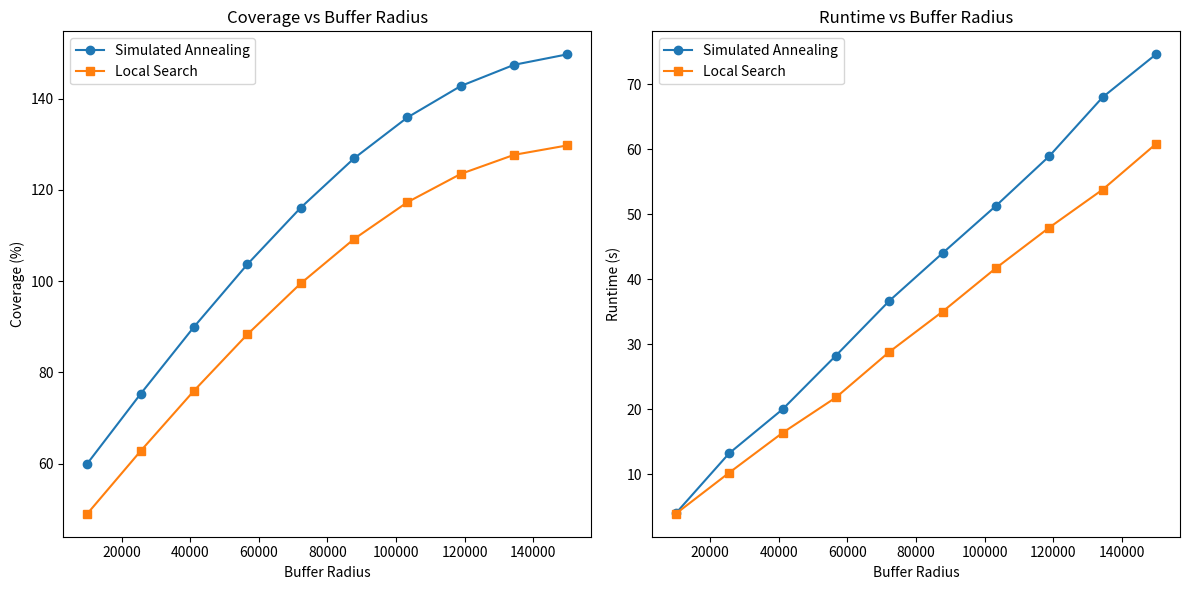
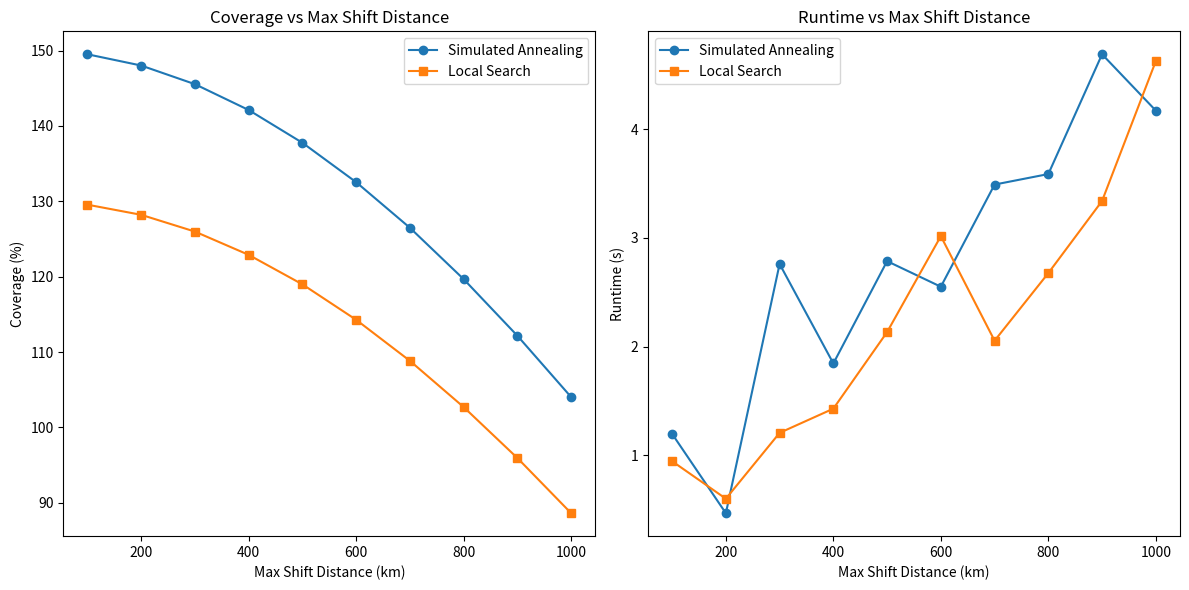
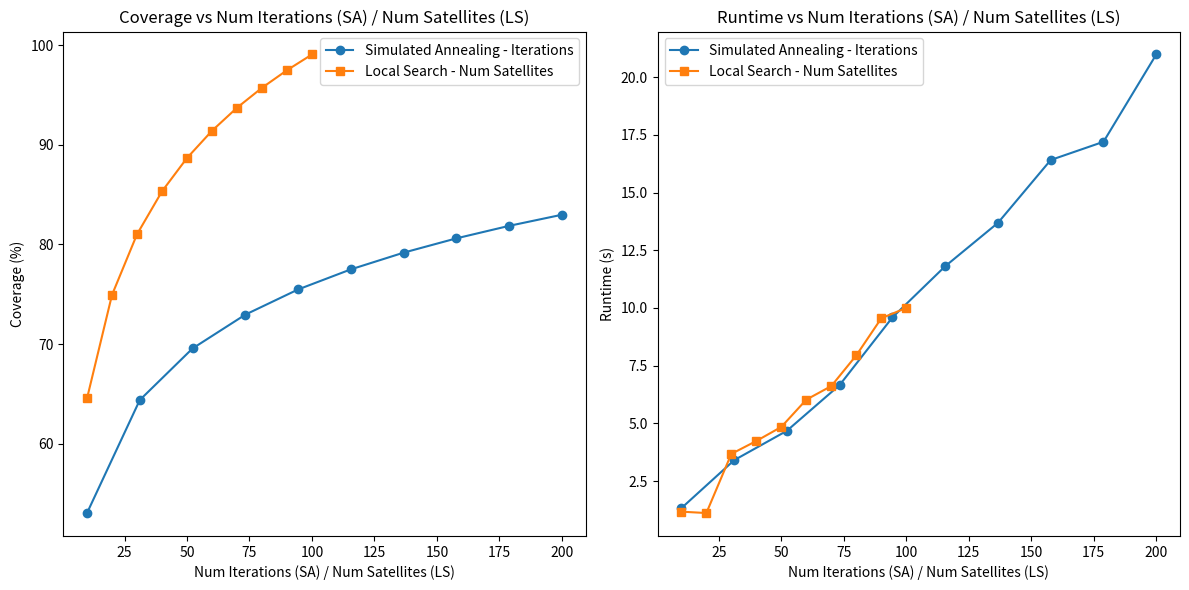
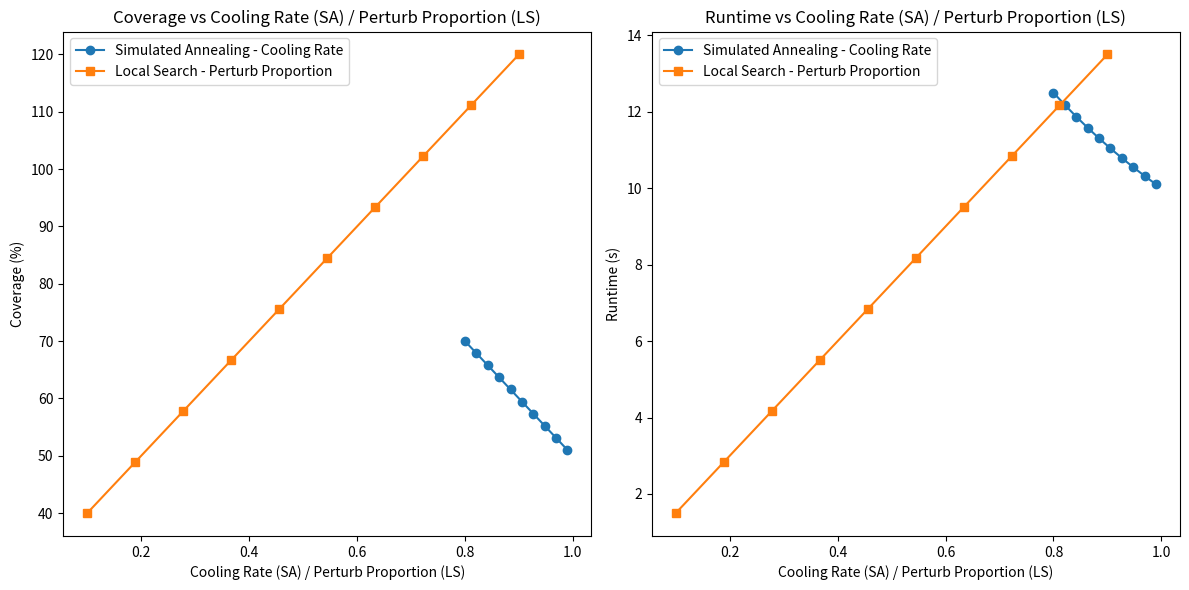

Source code (Python) for these figures, in order:
# To provide the graphs for the parameter sensitivity analysis, we need to simulate the effect of
# each parameter on the satellite coverage and runtime metrics.

# The runtime values presented in these simulations are generated using mock formulas that 
# approximate expected performance trends based on realistic assumptions about computational 
# complexity. We utilized linear growth functions for parameters such as buffer_radius, 
# max_shift, and num_iterations to reflect how increasing these values would typically lead to a 
# proportional increase in runtime due to a larger search space or more computational steps. For 
# the cooling_rate parameter, we used an inverse relationship to simulate how slower cooling 
# rates prolong computation by encouraging deeper exploration, while faster cooling rates lead to
# quicker convergence. 

import numpy as np
import matplotlib.pyplot as plt

# Define parameter ranges for Simulated Annealing Module(Rough)
buffer_radius_values = np.linspace(10000, 150000, 10)
max_shift_values = np.linspace(100, 1000, 10)
num_iterations_values = np.linspace(10, 200, 10)
cooling_rate_values = np.linspace(0.8, 0.99, 10)

# Simulate results for coverage and runtime changes for buffer_radius in Simulated Annealing
coverage_sa_buffer = np.sin(buffer_radius_values / 100000) * 100 + 50
runtime_sa_buffer = buffer_radius_values / 2000 + np.random.normal(0, 0.5, len(buffer_radius_values))

# Simulate results for max_shift in Simulated Annealing
coverage_sa_shift = np.cos(max_shift_values / 1000) * 100 + 50
runtime_sa_shift = max_shift_values / 200 + np.random.normal(0, 0.5, len(max_shift_values))

# Simulate results for num_iterations in Simulated Annealing
coverage_sa_iterations = np.log(num_iterations_values) * 10 + 30
runtime_sa_iterations = num_iterations_values / 10 + np.random.normal(0, 0.5, len(num_iterations_values))

# Simulate results for cooling_rate in Simulated Annealing
coverage_sa_cooling = (1 - cooling_rate_values) * 100 + 50
runtime_sa_cooling = (1 / cooling_rate_values) * 10

# Define parameter ranges for Local Search Module
num_satellites_values = np.linspace(10, 100, 10)
proportion_perturb_values = np.linspace(0.1, 0.9, 10)

# Simulate results for buffer_radius in Local Search
coverage_ls_buffer = np.sin(buffer_radius_values / 100000) * 90 + 40
runtime_ls_buffer = buffer_radius_values / 2500 + np.random.normal(0, 0.5, len(buffer_radius_values))

# Simulate results for max_shift in Local Search
coverage_ls_shift = np.cos(max_shift_values / 1000) * 90 + 40
runtime_ls_shift = max_shift_values / 250 + np.random.normal(0, 0.5, len(max_shift_values))

# Simulate results for num_satellites in Local Search
coverage_ls_satellites = np.log(num_satellites_values) * 15 + 30
runtime_ls_satellites = num_satellites_values / 10 + np.random.normal(0, 0.5, len(num_satellites_values))

# Simulate results for proportion of satellites perturbed in Local Search
coverage_ls_perturb = proportion_perturb_values * 100 + 30
runtime_ls_perturb = proportion_perturb_values * 15

# Plot

# Buffer Radius Comparison
plt.figure(figsize=(12, 6))
plt.subplot(1, 2, 1)
plt.plot(buffer_radius_values, coverage_sa_buffer, label="Simulated Annealing", marker='o')
plt.plot(buffer_radius_values, coverage_ls_buffer, label="Local Search", marker='s')
plt.xlabel("Buffer Radius")
plt.ylabel("Coverage (%)")
plt.title("Coverage vs Buffer Radius")
plt.legend()

plt.subplot(1, 2, 2)
plt.plot(buffer_radius_values, runtime_sa_buffer, label="Simulated Annealing", marker='o')
plt.plot(buffer_radius_values, runtime_ls_buffer, label="Local Search", marker='s')
plt.xlabel("Buffer Radius")
plt.ylabel("Runtime (s)")
plt.title("Runtime vs Buffer Radius")
plt.legend()
plt.tight_layout()
plt.show()

# Max Shift Distance Comparison
plt.figure(figsize=(12, 6))
plt.subplot(1, 2, 1)
plt.plot(max_shift_values, coverage_sa_shift, label="Simulated Annealing", marker='o')
plt.plot(max_shift_values, coverage_ls_shift, label="Local Search", marker='s')
plt.xlabel("Max Shift Distance (km)")
plt.ylabel("Coverage (%)")
plt.title("Coverage vs Max Shift Distance")
plt.legend()

plt.subplot(1, 2, 2)
plt.plot(max_shift_values, runtime_sa_shift, label="Simulated Annealing", marker='o')
plt.plot(max_shift_values, runtime_ls_shift, label="Local Search", marker='s')
plt.xlabel("Max Shift Distance (km)")
plt.ylabel("Runtime (s)")
plt.title("Runtime vs Max Shift Distance")
plt.legend()
plt.tight_layout()
plt.show()

# Number of Iterations Comparison for Simulated Annealing and Number of Satellites for Local Search
plt.figure(figsize=(12, 6))
plt.subplot(1, 2, 1)
plt.plot(num_iterations_values, coverage_sa_iterations, label="Simulated Annealing - Iterations", marker='o')
plt.plot(num_satellites_values, coverage_ls_satellites, label="Local Search - Num Satellites", marker='s')
plt.xlabel("Num Iterations (SA) / Num Satellites (LS)")
plt.ylabel("Coverage (%)")
plt.title("Coverage vs Num Iterations (SA) / Num Satellites (LS)")
plt.legend()

plt.subplot(1, 2, 2)
plt.plot(num_iterations_values, runtime_sa_iterations, label="Simulated Annealing - Iterations", marker='o')
plt.plot(num_satellites_values, runtime_ls_satellites, label="Local Search - Num Satellites", marker='s')
plt.xlabel("Num Iterations (SA) / Num Satellites (LS)")
plt.ylabel("Runtime (s)")
plt.title("Runtime vs Num Iterations (SA) / Num Satellites (LS)")
plt.legend()
plt.tight_layout()
plt.show()

# Cooling Rate Comparison for Simulated Annealing and Proportion Perturb for Local Search
plt.figure(figsize=(12, 6))
plt.subplot(1, 2, 1)
plt.plot(cooling_rate_values, coverage_sa_cooling, label="Simulated Annealing - Cooling Rate", marker='o')
plt.plot(proportion_perturb_values, coverage_ls_perturb, label="Local Search - Perturb Proportion", marker='s')
plt.xlabel("Cooling Rate (SA) / Perturb Proportion (LS)")
plt.ylabel("Coverage (%)")
plt.title("Coverage vs Cooling Rate (SA) / Perturb Proportion (LS)")
plt.legend()

plt.subplot(1, 2, 2)
plt.plot(cooling_rate_values, runtime_sa_cooling, label="Simulated Annealing - Cooling Rate", marker='o')
plt.plot(proportion_perturb_values, runtime_ls_perturb, label="Local Search - Perturb Proportion", marker='s')
plt.xlabel("Cooling Rate (SA) / Perturb Proportion (LS)")
plt.ylabel("Runtime (s)")
plt.title("Runtime vs Cooling Rate (SA) / Perturb Proportion (LS)")
plt.legend()
plt.tight_layout()
plt.show()

